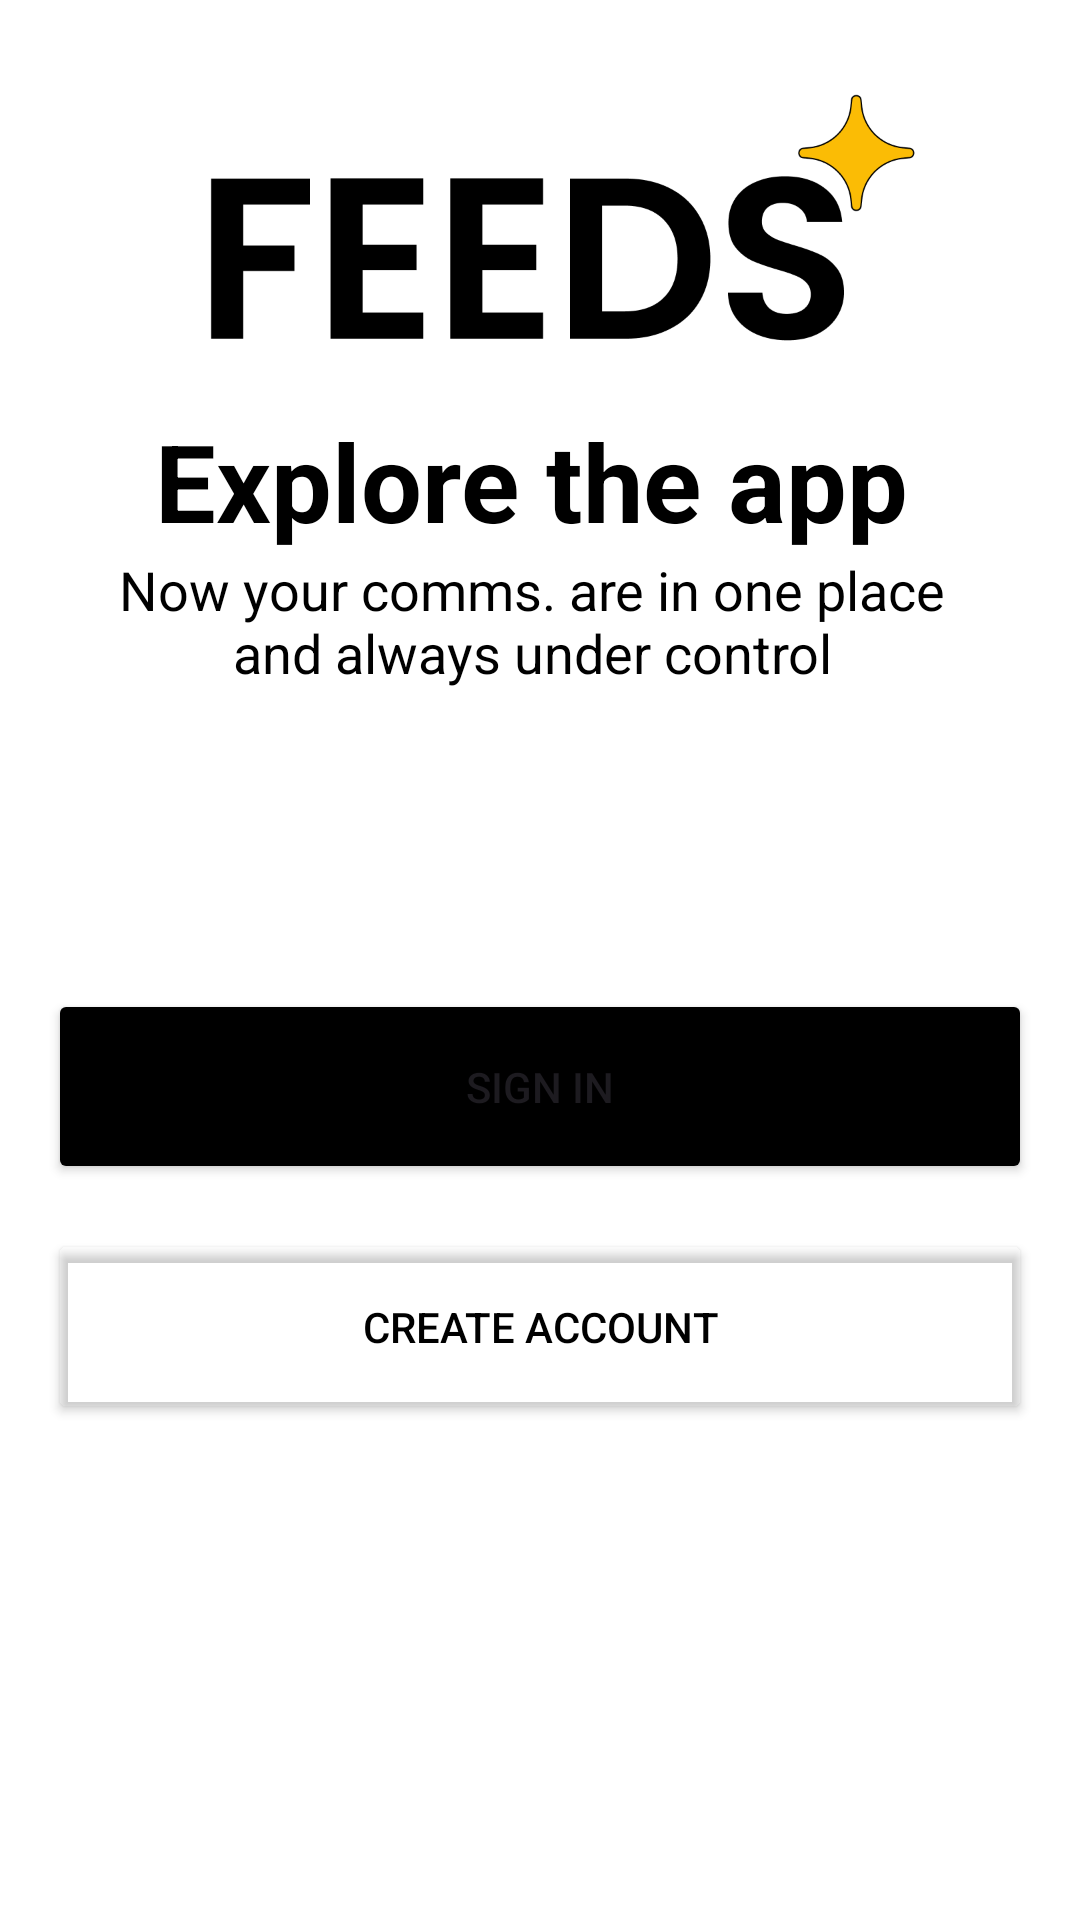

Produce the Android XML layout that renders to this screen, including the resource entries it uses.
<!-- AndroidManifest.xml: application theme Theme.Feeds -->
<!-- res/layout/activity_opening_screen.xml -->
<?xml version="1.0" encoding="utf-8"?>
<ScrollView xmlns:android="http://schemas.android.com/apk/res/android"
    xmlns:tools="http://schemas.android.com/tools"
    android:id="@+id/main"
    android:orientation="vertical"
    android:scrollbars="none"
    android:background="@color/white"
    android:layout_width="match_parent"
    android:layout_height="match_parent"
    tools:context=".OpeningScreen">

   <include layout="@layout/opening_screen_layout"/>
</ScrollView>
<!-- res/layout/opening_screen_layout.xml (included above) -->
<?xml version="1.0" encoding="utf-8"?>
<merge xmlns:android="http://schemas.android.com/apk/res/android"
    android:layout_width="match_parent"
    android:layout_height="match_parent"
    xmlns:app="http://schemas.android.com/apk/res-auto">

    <androidx.constraintlayout.widget.ConstraintLayout
        android:padding="16dp"
        app:layout_constraintBottom_toBottomOf="parent"
        app:layout_constraintTop_toTopOf="parent"
        app:layout_constraintStart_toStartOf="parent"
        app:layout_constraintEnd_toEndOf="parent"
        android:layout_width="match_parent"
        android:layout_height="wrap_content">

        <ImageView
            android:id="@+id/feeds_icon"
            android:layout_width="wrap_content"
            android:layout_height="120dp"
            android:layout_marginStart="26dp"
            android:contentDescription="@string/feeds_icon"
            android:src="@drawable/feeds_mobile_icon"
            app:layout_constraintBottom_toTopOf="@id/explore_the_app_txt"
            app:layout_constraintEnd_toEndOf="parent"
            app:layout_constraintStart_toStartOf="parent"
            app:layout_constraintTop_toTopOf="parent" />

        <TextView
            android:id="@+id/explore_the_app_txt"
            android:layout_width="wrap_content"
            android:layout_height="wrap_content"
            android:layout_marginEnd="32dp"
            android:text="@string/explore_the_app"
            android:textStyle="bold"
            android:textSize="36sp"
            android:textColor="@color/black"
            app:layout_constraintBottom_toTopOf="@id/now_your_comms_txt"
            app:layout_constraintTop_toBottomOf="@id/feeds_icon"
            app:layout_constraintStart_toStartOf="@id/feeds_icon"
            app:layout_constraintEnd_toEndOf="@id/feeds_icon"/>


        <TextView
            android:id="@+id/now_your_comms_txt"
            android:layout_width="280dp"
            android:layout_height="wrap_content"
            android:text="@string/now_your_comms_are_in_one_place_and_always_under_control"
            android:textStyle="normal"
            android:textSize="18sp"
            android:textAlignment="center"
            android:textColor="@color/black"
            app:layout_constraintBottom_toTopOf="@id/btnToSignIn"
            app:layout_constraintTop_toBottomOf="@id/explore_the_app_txt"
            app:layout_constraintStart_toStartOf="@id/explore_the_app_txt"
            app:layout_constraintEnd_toEndOf="@id/explore_the_app_txt"/>


        <Button
            android:id="@+id/btnToSignIn"
            android:layout_width="match_parent"
            android:layout_height="65dp"
            android:layout_marginTop="100dp"
            style="@style/Base.Widget.AppCompat.Button."
            android:text="@string/sign_in"
            android:backgroundTint="@color/black"
            app:layout_constraintTop_toBottomOf="@id/now_your_comms_txt"
            app:layout_constraintStart_toStartOf="parent"
            app:layout_constraintEnd_toEndOf="parent"
            app:layout_constraintBottom_toTopOf="@id/btnToSignUp" />

        <Button
            android:id="@+id/btnToSignUp"
            style="@style/Base.Widget.AppCompat.Button."
            android:layout_width="match_parent"
            android:layout_height="65dp"
            android:layout_marginTop="15dp"
            android:backgroundTint="#00000000"
            android:text="@string/create_account"
            android:onClick="goToSignUpScreen"
            app:layout_constraintTop_toBottomOf="@id/btnToSignIn"
            android:textColor="@color/black"
            app:layout_constraintEnd_toEndOf="parent"
            app:layout_constraintStart_toStartOf="parent"
            app:layout_constraintBottom_toBottomOf="parent"/>
    </androidx.constraintlayout.widget.ConstraintLayout>

</merge>
<!-- resources referenced by this layout -->
<resources>
  <color name="black">#000000</color>
  <color name="white">#FFFFFFFF</color>
  <!-- drawable feeds_mobile_icon: png bitmap (drawable, 13718 bytes) -->
  <string name="create_account">Create account</string>
  <string name="explore_the_app">Explore the app</string>
  <string name="feeds_icon">Feeds icon</string>
  <string name="now_your_comms_are_in_one_place_and_always_under_control">Now your comms. are in one place and always under control</string>
  <string name="sign_in">Sign In</string>
  <style name="Theme.Feeds" parent="Base.Theme.Feeds" />
  <style name="Base.Theme.Feeds" parent="Theme.Material3.DayNight.NoActionBar">
          
          <item name="colorPrimary">@color/black</item>
          <item name="colorControlHighlight">@color/hint_grey_color</item>
      </style>
  <color name="hint_grey_color">#808080</color>
</resources>
